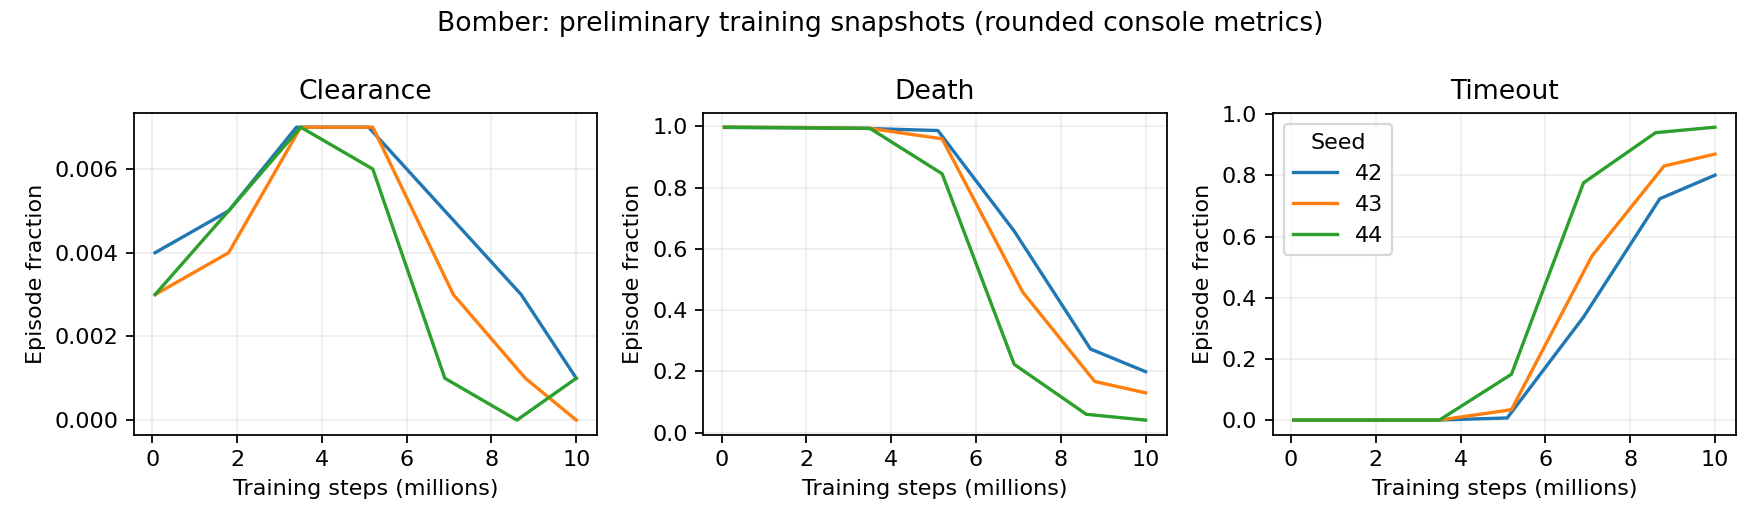

The table this chart was drawn from, first rows:
seed, steps, success, death, timeout
42, 65500, 0.004, 0.996, 0.0
42, 1800000, 0.005, 0.995, 0.0
42, 3400000, 0.007, 0.993, 0.0
42, 5100000, 0.007, 0.986, 0.007
42, 6900000, 0.005, 0.658, 0.337
42, 8700000, 0.003, 0.273, 0.724
42, 10000000, 0.001, 0.199, 0.801
43, 65500, 0.003, 0.997, 0.0
43, 1800000, 0.004, 0.996, 0.0
43, 3500000, 0.007, 0.993, 0.0
43, 5200000, 0.007, 0.959, 0.034
43, 7100000, 0.003, 0.459, 0.537
43, 8800000, 0.001, 0.167, 0.831
43, 10000000, 0.0, 0.13, 0.87
44, 65500, 0.003, 0.997, 0.0
44, 1800000, 0.005, 0.995, 0.0
44, 3500000, 0.007, 0.993, 0.0
44, 5200000, 0.006, 0.845, 0.15
44, 6900000, 0.001, 0.223, 0.776
44, 8600000, 0.0, 0.06, 0.94
44, 10000000, 0.001, 0.041, 0.958
